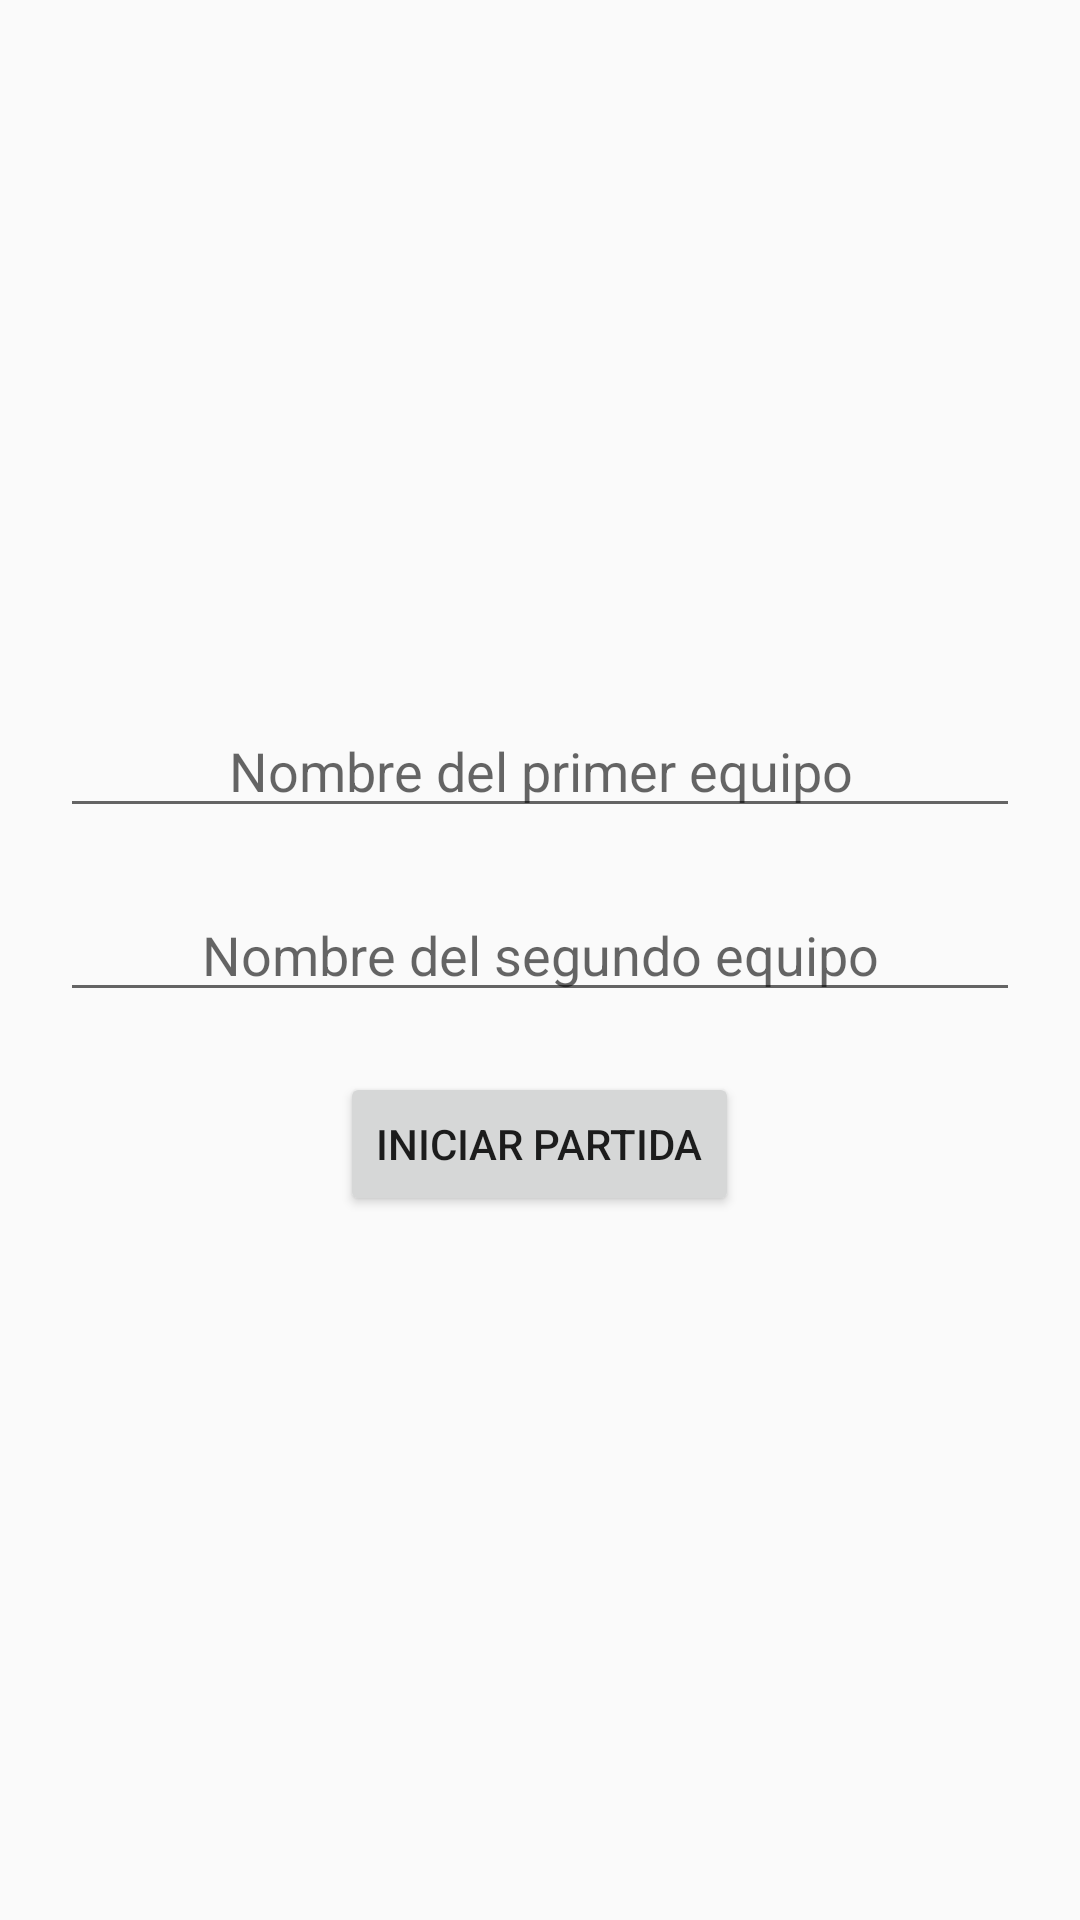

The Android layout XML behind this screen, and the referenced resources:
<!-- AndroidManifest.xml: application theme AppTheme -->
<!-- res/layout/registro_equipos.xml -->
<?xml version="1.0" encoding="utf-8"?>
<LinearLayout xmlns:android="http://schemas.android.com/apk/res/android"
              android:orientation="vertical"
              android:layout_width="match_parent"
              android:layout_height="match_parent"
              android:padding="10dp"
              android:layout_margin="15dp"
              android:gravity="center"  >
    <RelativeLayout
            android:layout_width="match_parent"
            android:layout_height="wrap_content">

        <EditText
                android:id="@+id/et_Equipo1"
                android:layout_width="match_parent"
                android:layout_height="wrap_content"
                android:layout_margin="10dp"
                android:gravity="center"
                android:hint="Nombre del primer equipo"/>


        <EditText
                android:id="@+id/et_Equipo2"
                android:layout_width="match_parent"
                android:layout_height="wrap_content"
                android:layout_below="@+id/et_Equipo1"
                android:gravity="center"
                android:layout_margin="10dp"
                android:hint="Nombre del segundo equipo"/>

    </RelativeLayout>

    <Button
            android:id="@+id/bt_iniciar"
            android:layout_width="wrap_content"
            android:layout_height="wrap_content"
            android:text="Iniciar partida"
            android:layout_margin="10dp"
            android:layout_gravity="center"/>

</LinearLayout>
<!-- resources referenced by this layout -->
<resources>
  <style name="AppTheme" parent="Theme.AppCompat.Light.DarkActionBar">
          
          <item name="colorPrimary">#525252</item>
          <item name="colorPrimaryDark">#000</item>
          <item name="colorAccent">@color/colorAccent</item>
      </style>
  <!-- not gathered from this repository: default colours our renderer supplied (Android Studio template values) -->
  <color name="colorAccent">#FF03DAC5</color>
</resources>
